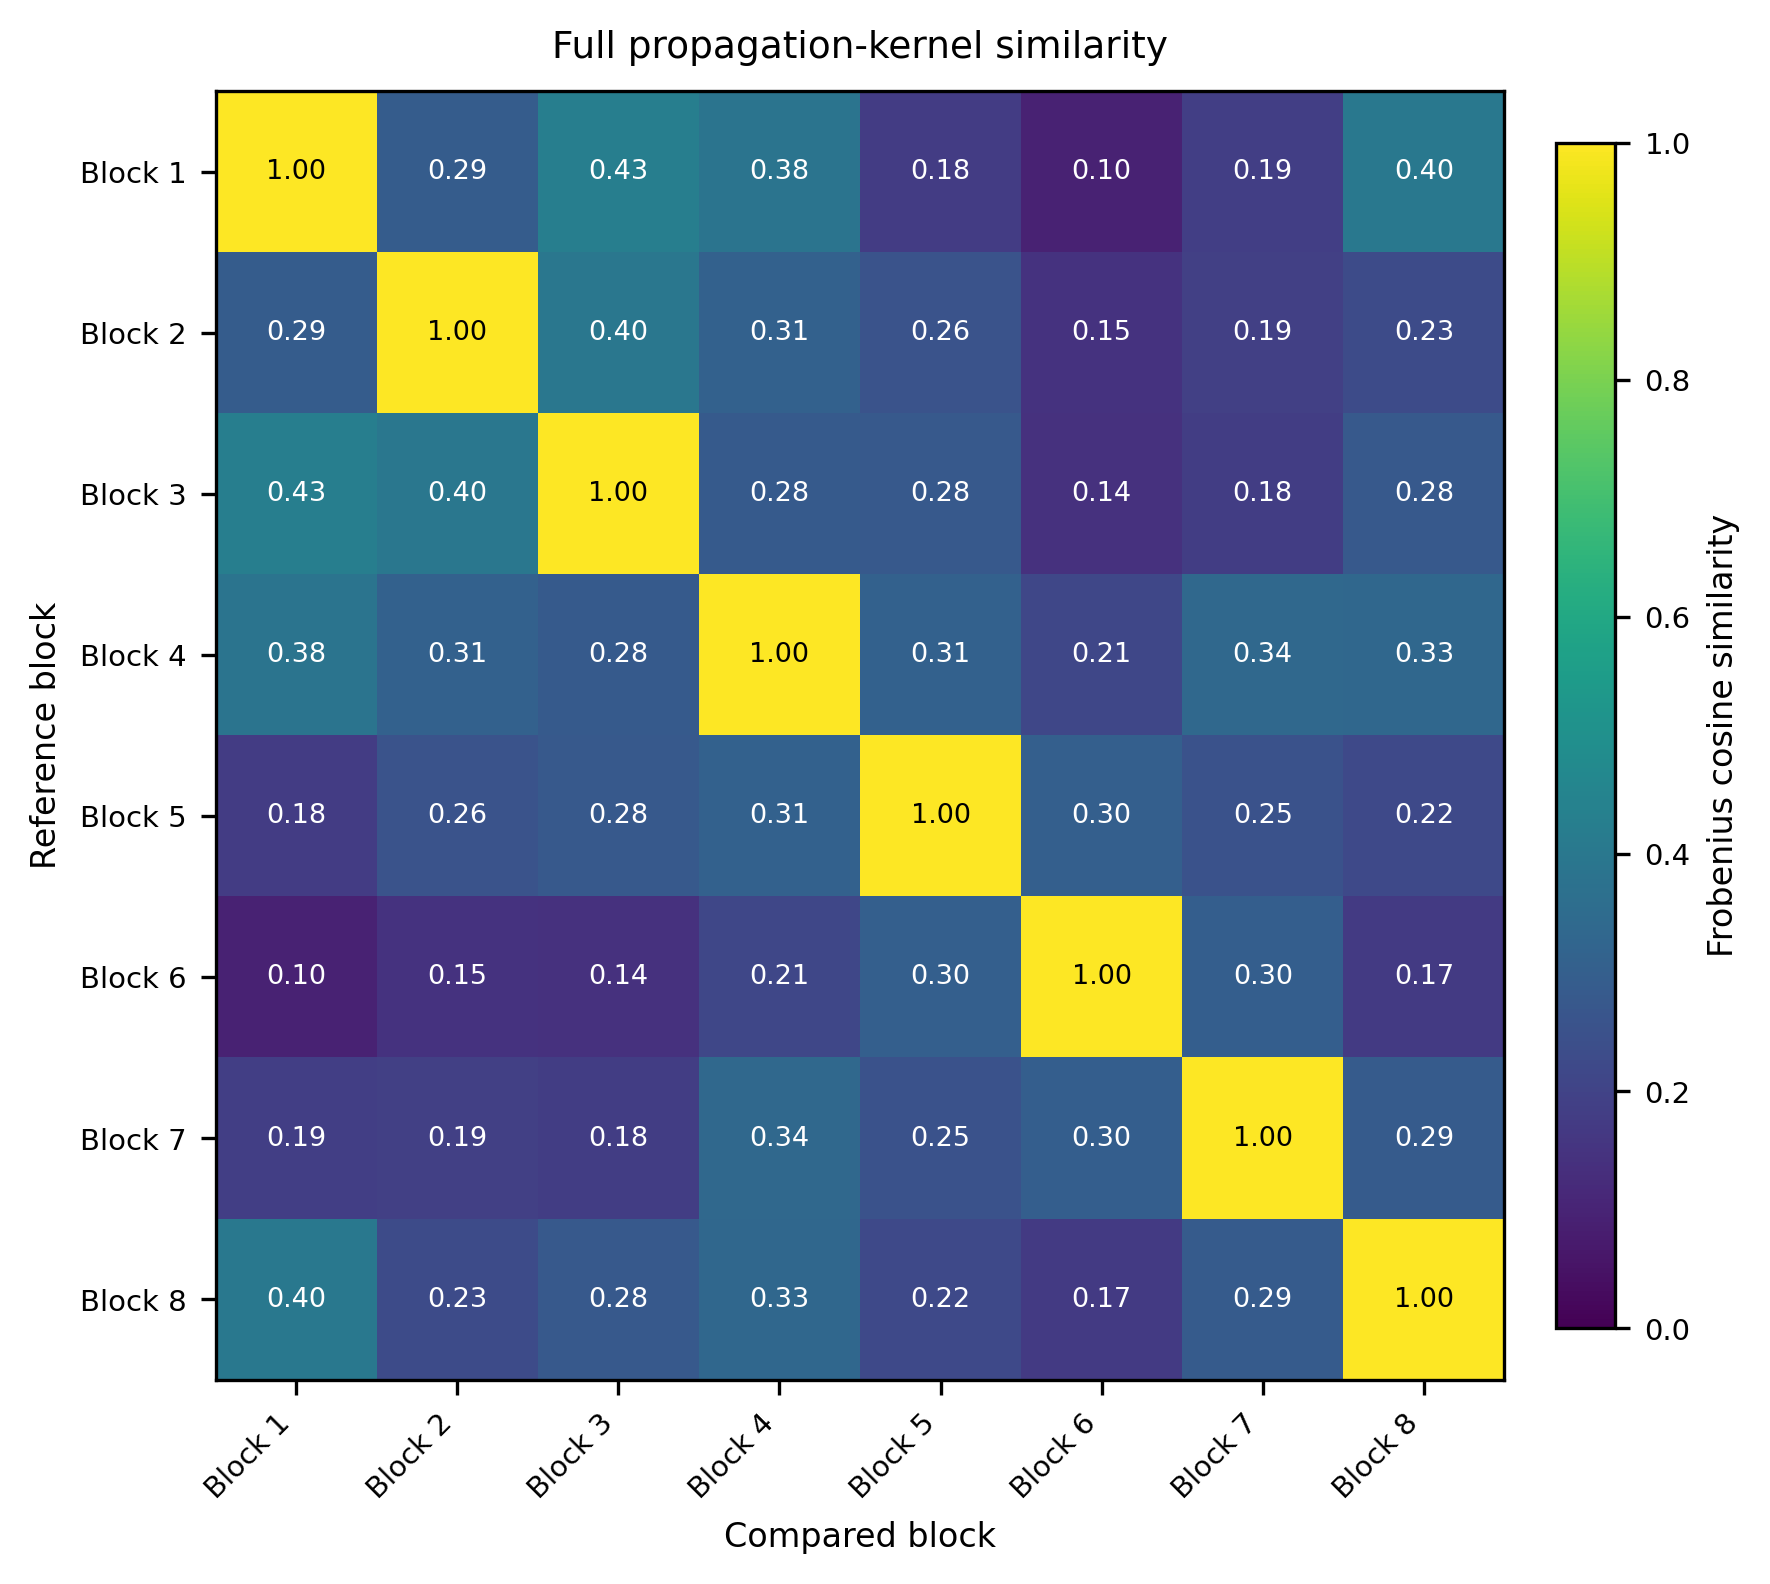

The table this chart was drawn from, first rows:
, Block 1, Block 2, Block 3, Block 4, Block 5, Block 6, Block 7, Block 8
Block 1, 1, 0.2925, 0.4278, 0.3844, 0.1785, 0.09714, 0.1855, 0.399
Block 2, 0.2925, 1, 0.3956, 0.3095, 0.2566, 0.1453, 0.1892, 0.2281
Block 3, 0.4278, 0.3956, 1, 0.2823, 0.2781, 0.1408, 0.1809, 0.2784
Block 4, 0.3844, 0.3095, 0.2823, 1, 0.3104, 0.2132, 0.3364, 0.3334
Block 5, 0.1785, 0.2566, 0.2781, 0.3104, 1, 0.3038, 0.2528, 0.2189
Block 6, 0.09714, 0.1453, 0.1408, 0.2132, 0.3038, 1, 0.3005, 0.1688
Block 7, 0.1855, 0.1892, 0.1809, 0.3364, 0.2528, 0.3005, 1, 0.2875
Block 8, 0.399, 0.2281, 0.2784, 0.3334, 0.2189, 0.1688, 0.2875, 1
